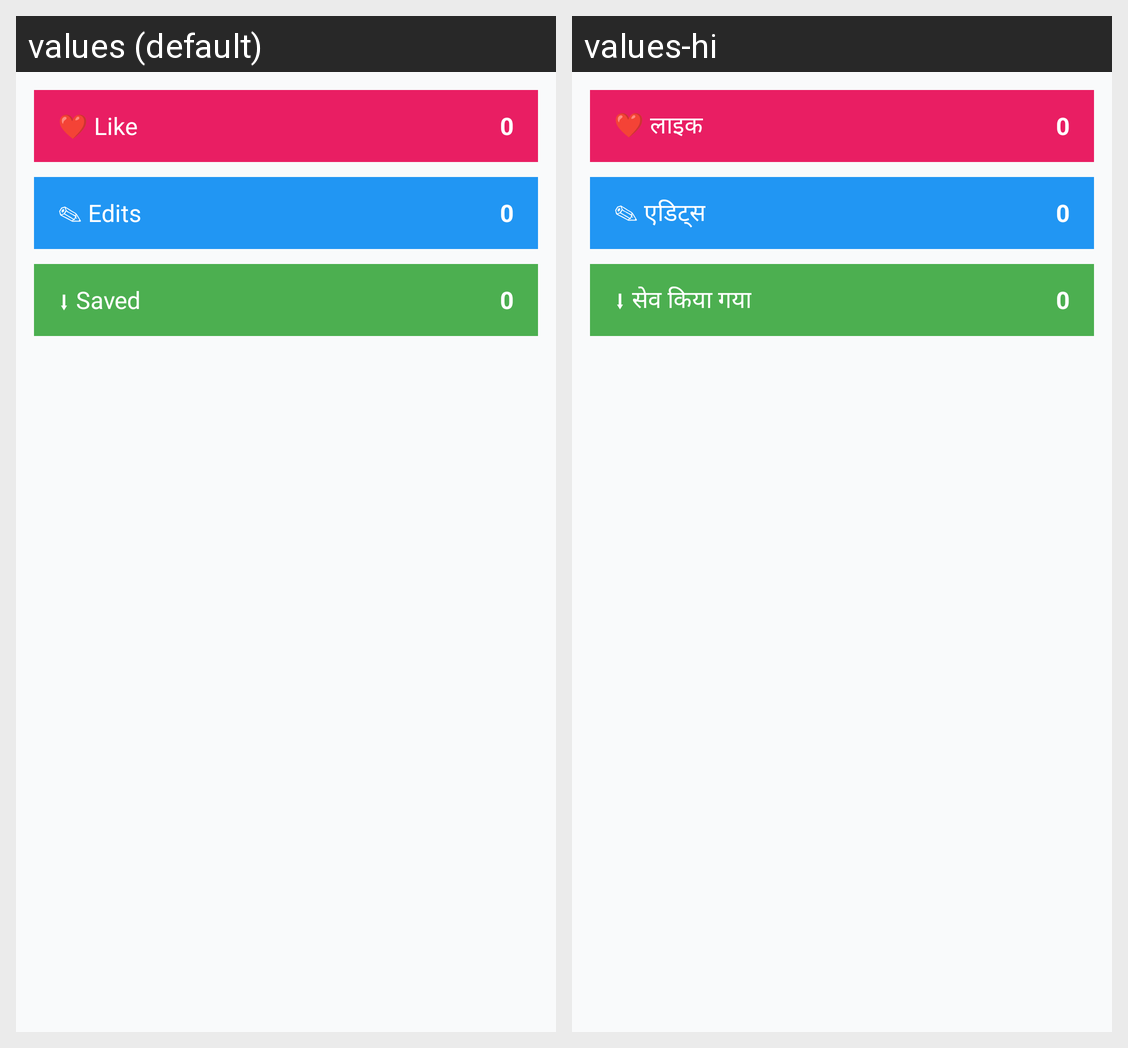

The same Android screen rendered under two of its app's locales, left to right. List the strings drawn on it with the default value and each locale's translation.
Android screen res/layout/layout_admin_stats.xml rendered under 2 locales, left to right: values (default), values-hi. Device: Nexus 5 (rendered at 1080×1920; each locale shown at half size, 540×960, under a caption strip naming it); theme Theme.RMPlus.
Strings drawn on this screen, with the default value and each locale's value (text and hints the layout hard-codes, and strings that could not be matched under every locale, appear in the picture but are not listed):

label_likes
  values: ❤ Like
  values-hi: ❤ लाइक

label_edits
  values: ✎ Edits
  values-hi: ✎ एडिट्स

label_saves
  values: ⬇ Saved
  values-hi: ⬇ सेव किया गया
